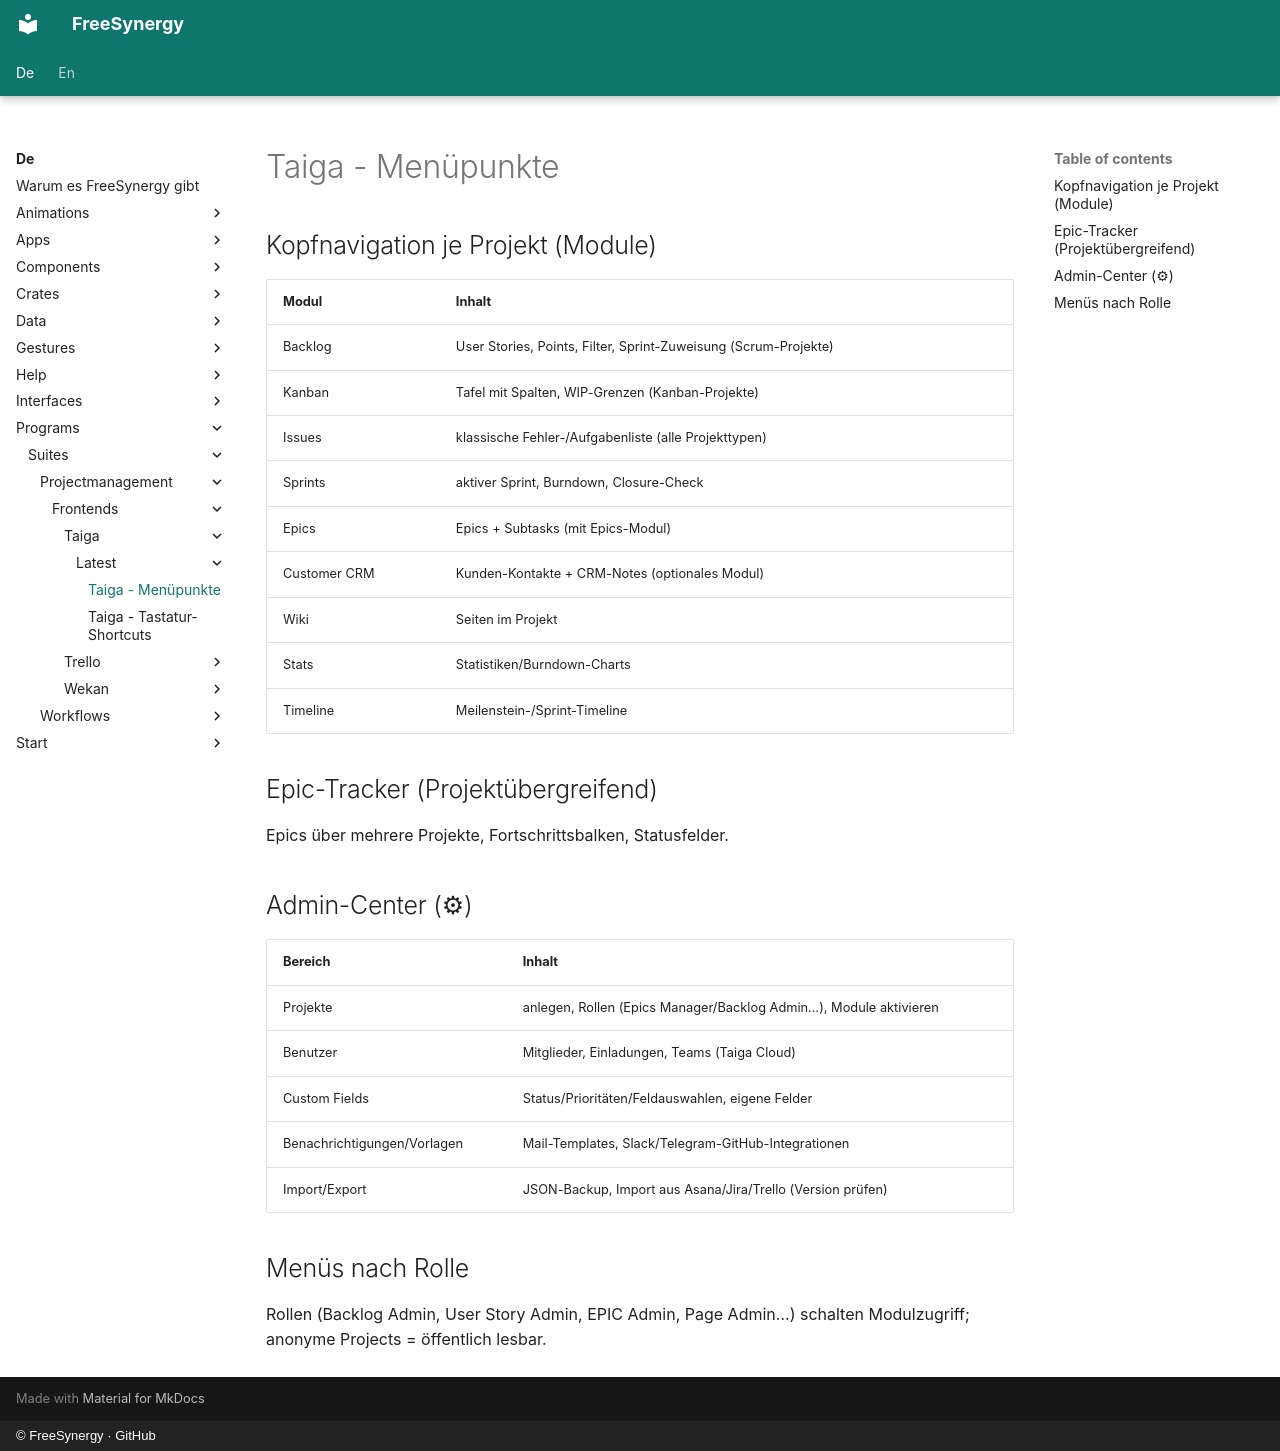

repository: FreeSynergy/fs-documentation · page: de/programs/suites/projectmanagement/frontends/taiga/latest/menus/index.html · generator: mkdocs · copyright: © FreeSynergy · GitHub

# Taiga - Menüpunkte

## Kopfnavigation je Projekt (Module)

| Modul | Inhalt |
|-------|--------|
| Backlog | User Stories, Points, Filter, Sprint-Zuweisung (Scrum-Projekte) |
| Kanban | Tafel mit Spalten, WIP-Grenzen (Kanban-Projekte) |
| Issues | klassische Fehler-/Aufgabenliste (alle Projekttypen) |
| Sprints | aktiver Sprint, Burndown, Closure-Check |
| Epics | Epics + Subtasks (mit Epics-Modul) |
| Customer CRM | Kunden-Kontakte + CRM-Notes (optionales Modul) |
| Wiki | Seiten im Projekt |
| Stats | Statistiken/Burndown-Charts |
| Timeline | Meilenstein-/Sprint-Timeline |

## Epic-Tracker (Projektübergreifend)

Epics über mehrere Projekte, Fortschrittsbalken, Statusfelder.

## Admin-Center (⚙)

| Bereich | Inhalt |
|---------|--------|
| Projekte | anlegen, Rollen (Epics Manager/Backlog Admin…), Module aktivieren |
| Benutzer | Mitglieder, Einladungen, Teams (Taiga Cloud) |
| Custom Fields | Status/Prioritäten/Feldauswahlen, eigene Felder |
| Benachrichtigungen/Vorlagen | Mail-Templates, Slack/Telegram-GitHub-Integrationen |
| Import/Export | JSON-Backup, Import aus Asana/Jira/Trello (Version prüfen) |

## Menüs nach Rolle

Rollen (Backlog Admin, User Story Admin, EPIC Admin, Page Admin…) schalten Modulzugriff; anonyme Projects = öffentlich lesbar.
